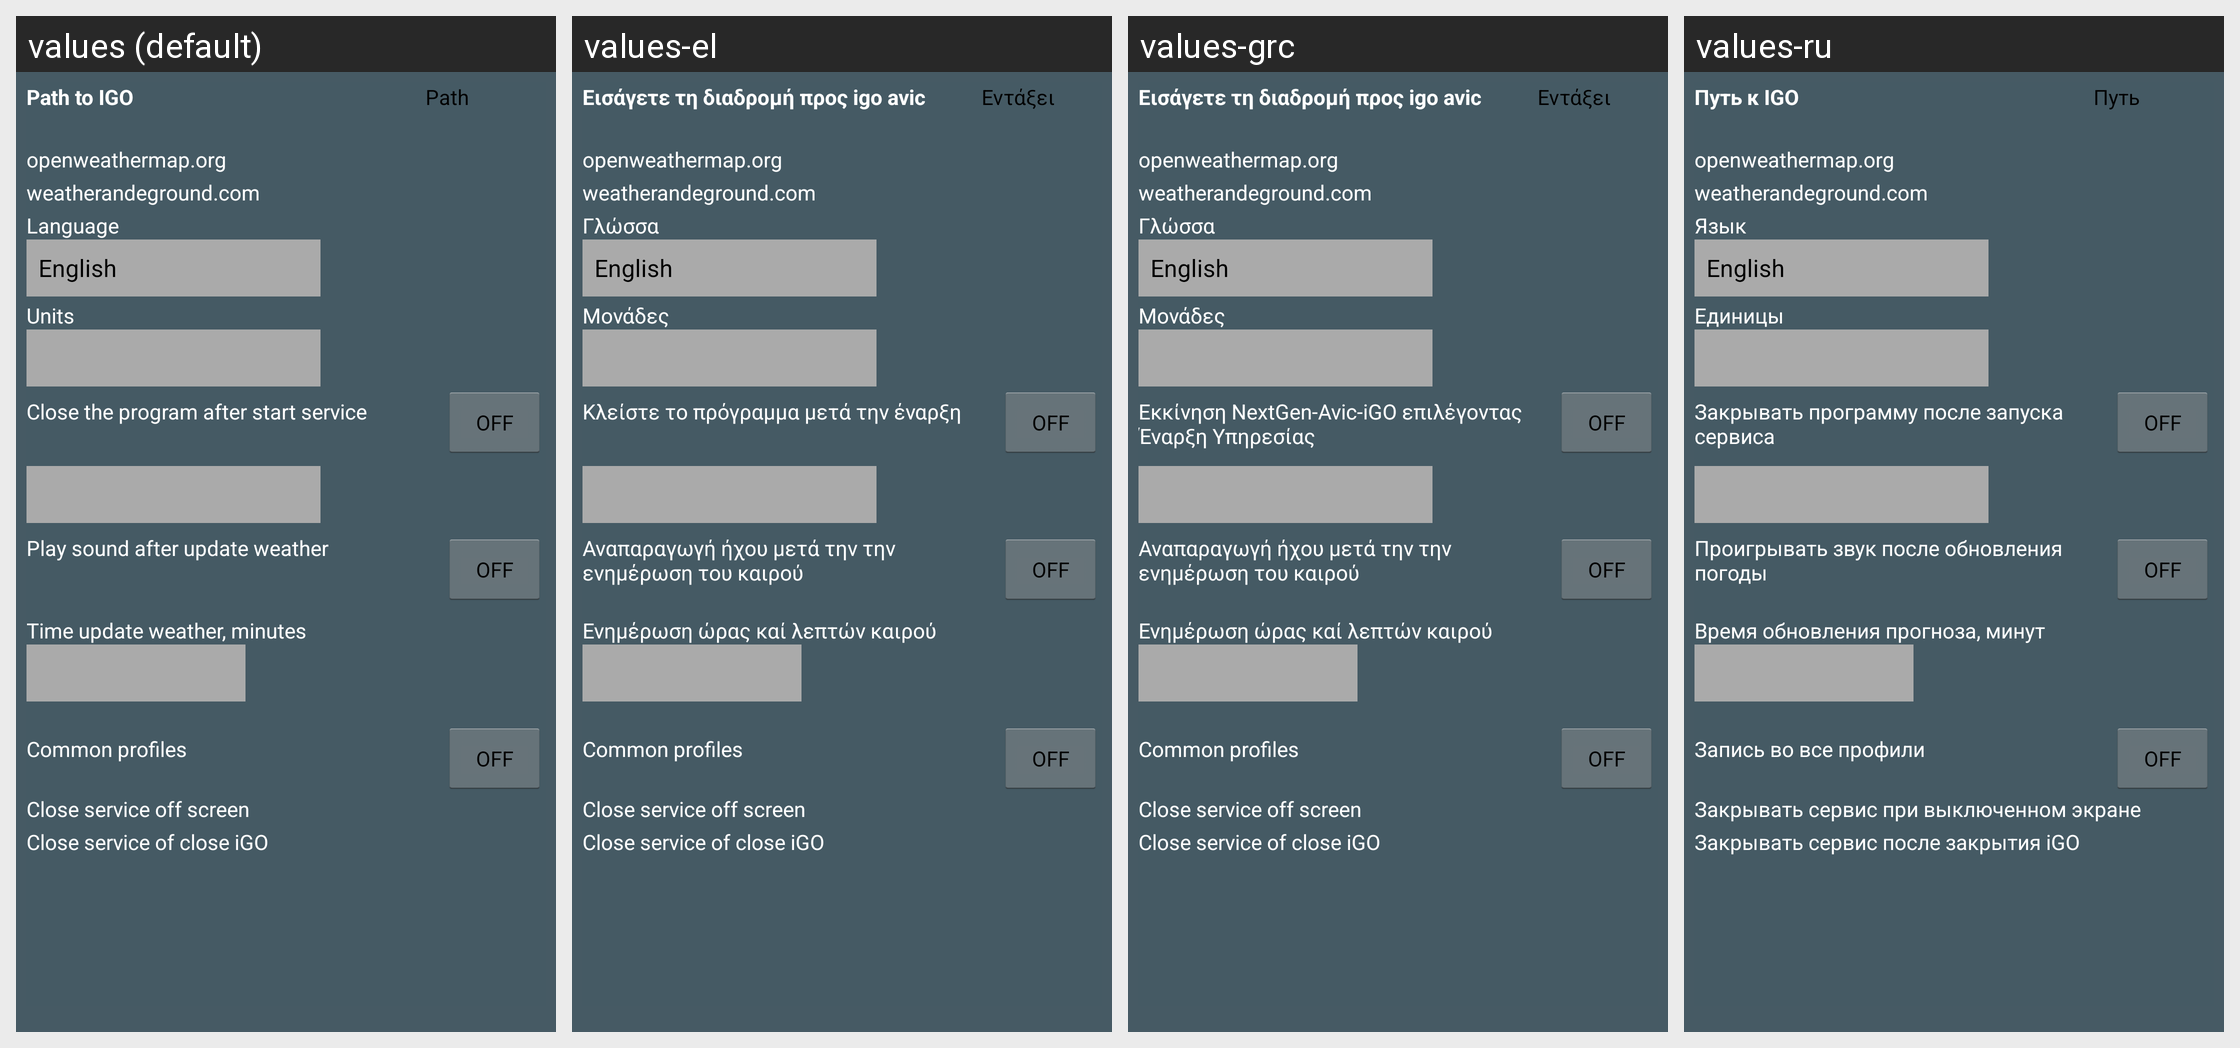

Translations of the strings shown on this Android screen, per locale in the grid:
Android screen res/layout/activity_settings.xml rendered under 4 locales, left to right: values (default), values-el, values-grc, values-ru. Device: Nexus 5 (rendered at 1080×1920; each locale shown at half size, 540×960, under a caption strip naming it); theme AppTheme.
Other locales in the repository, not shown: values-hu, values-it, values-lt, values-lv, values-ro, values-sq.
Strings drawn on this screen, with the default value and each locale's value (text and hints the layout hard-codes appear in the picture but are not listed):

text_to_path
  values: Path to IGO
  values-el: Εισάγετε τη διαδρομή προς igo avic
  values-grc: Εισάγετε τη διαδρομή προς igo avic
  values-ru: Путь к IGO

input_ok
  values: Path
  values-el: Εντάξει
  values-grc: Εντάξει
  values-ru: Путь

text_lang
  values: Language
  values-el: Γλώσσα
  values-grc: Γλώσσα
  values-ru: Язык

text_unit
  values: Units
  values-el: Μονάδες
  values-grc: Μονάδες
  values-ru: Единицы

text_close_app
  values: Close the program after start service
  values-el: Κλείστε το πρόγραμμα μετά την έναρξη
  values-grc: Εκκίνηση NextGen-Avic-iGO επιλέγοντας Έναρξη Υπηρεσίας
  values-ru: Закрывать программу после запуска сервиса

text_play_sound
  values: Play sound after update weather
  values-el: Αναπαραγωγή ήχου μετά την την ενημέρωση του καιρού
  values-grc: Αναπαραγωγή ήχου μετά την την ενημέρωση του καιρού
  values-ru: Проигрывать звук после обновления погоды

text_time_update
  values: Time update weather, minutes
  values-el: Ενημέρωση ώρας καί λεπτών καιρού
  values-grc: Ενημέρωση ώρας καί λεπτών καιρού
  values-ru: Время обновления прогноза, минут

text_opm
  values: openweathermap.org
  values-el: openweathermap.org
  values-grc: openweathermap.org
  values-ru: openweathermap.org

text_wu
  values: weatherandeground.com
  values-el: weatherandeground.com
  values-grc: weatherandeground.com
  values-ru: weatherandeground.com

text_common_profiles
  values: Common profiles
  values-el: Common profiles
  values-grc: Common profiles
  values-ru: Запись во все профили

text_close_screen
  values: Close service off screen
  values-el: Close service off screen
  values-grc: Close service off screen
  values-ru: Закрывать сервис при выключенном экране

text_close_igo
  values: Close service of close iGO
  values-el: Close service of close iGO
  values-grc: Close service of close iGO
  values-ru: Закрывать сервис после закрытия iGO
